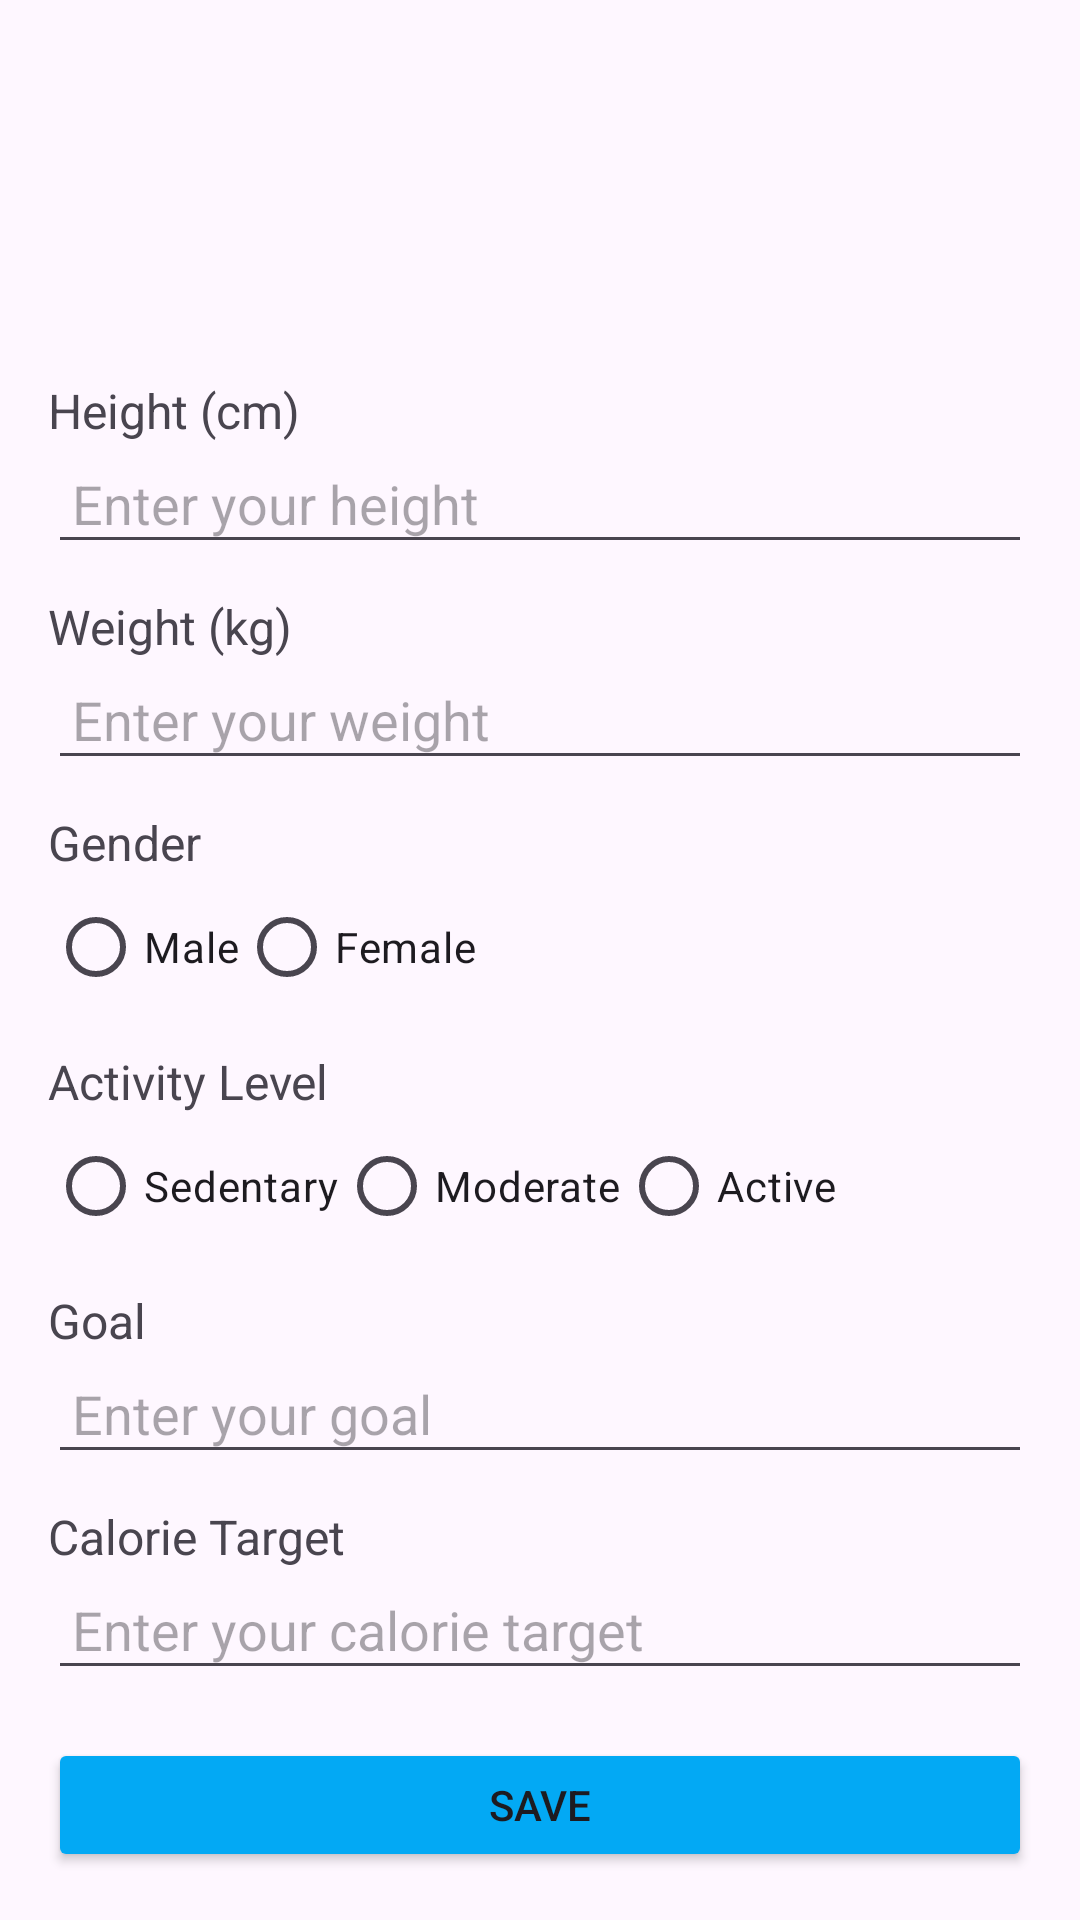

This screen was rendered from an Android layout file. Write that file and the resources it references.
<!-- AndroidManifest.xml: application theme Theme.HealthAndFitness -->
<!-- res/layout/activity_edit_profile.xml -->
<?xml version="1.0" encoding="utf-8"?>
<LinearLayout xmlns:android="http://schemas.android.com/apk/res/android"
    android:layout_width="match_parent"
    android:layout_height="match_parent"
    android:padding="16dp"
    android:orientation="vertical">
<ImageView
    android:layout_width="100dp"
    android:layout_height="100dp"
    android:src="@drawable/yoga"
    android:layout_gravity="center"/>
    <TextView
        android:layout_width="wrap_content"
        android:layout_height="wrap_content"
        android:layout_marginTop="10dp"
        android:text="Height (cm)"
        android:textSize="16sp" />

    <EditText
        android:id="@+id/edtHeight"
        android:layout_width="match_parent"
        android:layout_height="wrap_content"
        android:inputType="numberDecimal"
        android:hint="Enter your height"
        android:padding="8dp" />

    <TextView
        android:layout_width="wrap_content"
        android:layout_height="wrap_content"
        android:text="Weight (kg)"
        android:layout_marginTop="10dp"

        android:textSize="16sp" />

    <EditText
        android:id="@+id/edtWeight"
        android:layout_width="match_parent"
        android:layout_height="wrap_content"
        android:inputType="numberDecimal"
        android:hint="Enter your weight"
        android:padding="8dp" />

    <TextView
        android:layout_width="wrap_content"
        android:layout_height="wrap_content"
        android:text="Gender"
        android:layout_marginTop="10dp"

        android:textSize="16sp" />

    <RadioGroup
        android:id="@+id/rgGender"
        android:layout_width="match_parent"
        android:layout_height="wrap_content"
        android:orientation="horizontal">

        <RadioButton
            android:id="@+id/radioMale"
            android:layout_width="wrap_content"
            android:layout_height="wrap_content"
            android:text="Male" />

        <RadioButton
            android:id="@+id/radioFemale"
            android:layout_width="wrap_content"
            android:layout_height="wrap_content"
            android:text="Female" />
    </RadioGroup>

    <TextView
        android:layout_width="wrap_content"
        android:layout_height="wrap_content"
        android:text="Activity Level"
        android:layout_marginTop="10dp"

        android:textSize="16sp" />

    <RadioGroup
        android:id="@+id/rgActivityLevel"
        android:layout_width="match_parent"
        android:layout_height="wrap_content"
        android:orientation="horizontal">

        <RadioButton
            android:id="@+id/radioSedentary"
            android:layout_width="wrap_content"
            android:layout_height="wrap_content"
            android:text="Sedentary" />

        <RadioButton
            android:id="@+id/radioModerate"
            android:layout_width="wrap_content"
            android:layout_height="wrap_content"
            android:text="Moderate" />

        <RadioButton
            android:id="@+id/radioActive"
            android:layout_width="wrap_content"
            android:layout_height="wrap_content"
            android:text="Active" />
    </RadioGroup>

    <TextView
        android:layout_width="wrap_content"
        android:layout_height="wrap_content"
        android:text="Goal"
        android:layout_marginTop="10dp"

        android:textSize="16sp" />

    <EditText
        android:id="@+id/edtGoal"
        android:layout_width="match_parent"
        android:layout_height="wrap_content"
        android:hint="Enter your goal"
        android:padding="8dp" />

    <TextView
        android:layout_width="wrap_content"
        android:layout_height="wrap_content"
        android:text="Calorie Target"
        android:layout_marginTop="10dp"

        android:textSize="16sp" />

    <EditText
        android:id="@+id/edtCalorieTarget"
        android:layout_width="match_parent"
        android:layout_height="wrap_content"
        android:inputType="numberDecimal"
        android:hint="Enter your calorie target"
        android:padding="8dp" />

    <Button
        android:id="@+id/btnSave"
        android:layout_width="match_parent"
        android:layout_height="wrap_content"
        android:text="Save"
        android:layout_marginTop="16dp"
        android:backgroundTint="@color/app_color"
        android:padding="12dp" />
    <Button
        android:id="@+id/btnlogout"
        android:layout_width="match_parent"
        android:layout_height="wrap_content"
        android:text="Logout"
        android:layout_marginTop="16dp"
        android:backgroundTint="@color/accent_red"
        android:padding="12dp" />
</LinearLayout>
<!-- resources referenced by this layout -->
<resources>
  <color name="accent_red">#F44336</color>
  <color name="app_color">#03A9F4</color>
  <style name="Theme.HealthAndFitness" parent="Base.Theme.HealthAndFitness" />
  <style name="Base.Theme.HealthAndFitness" parent="Theme.Material3.DayNight.NoActionBar">
          
          
      </style>
</resources>
